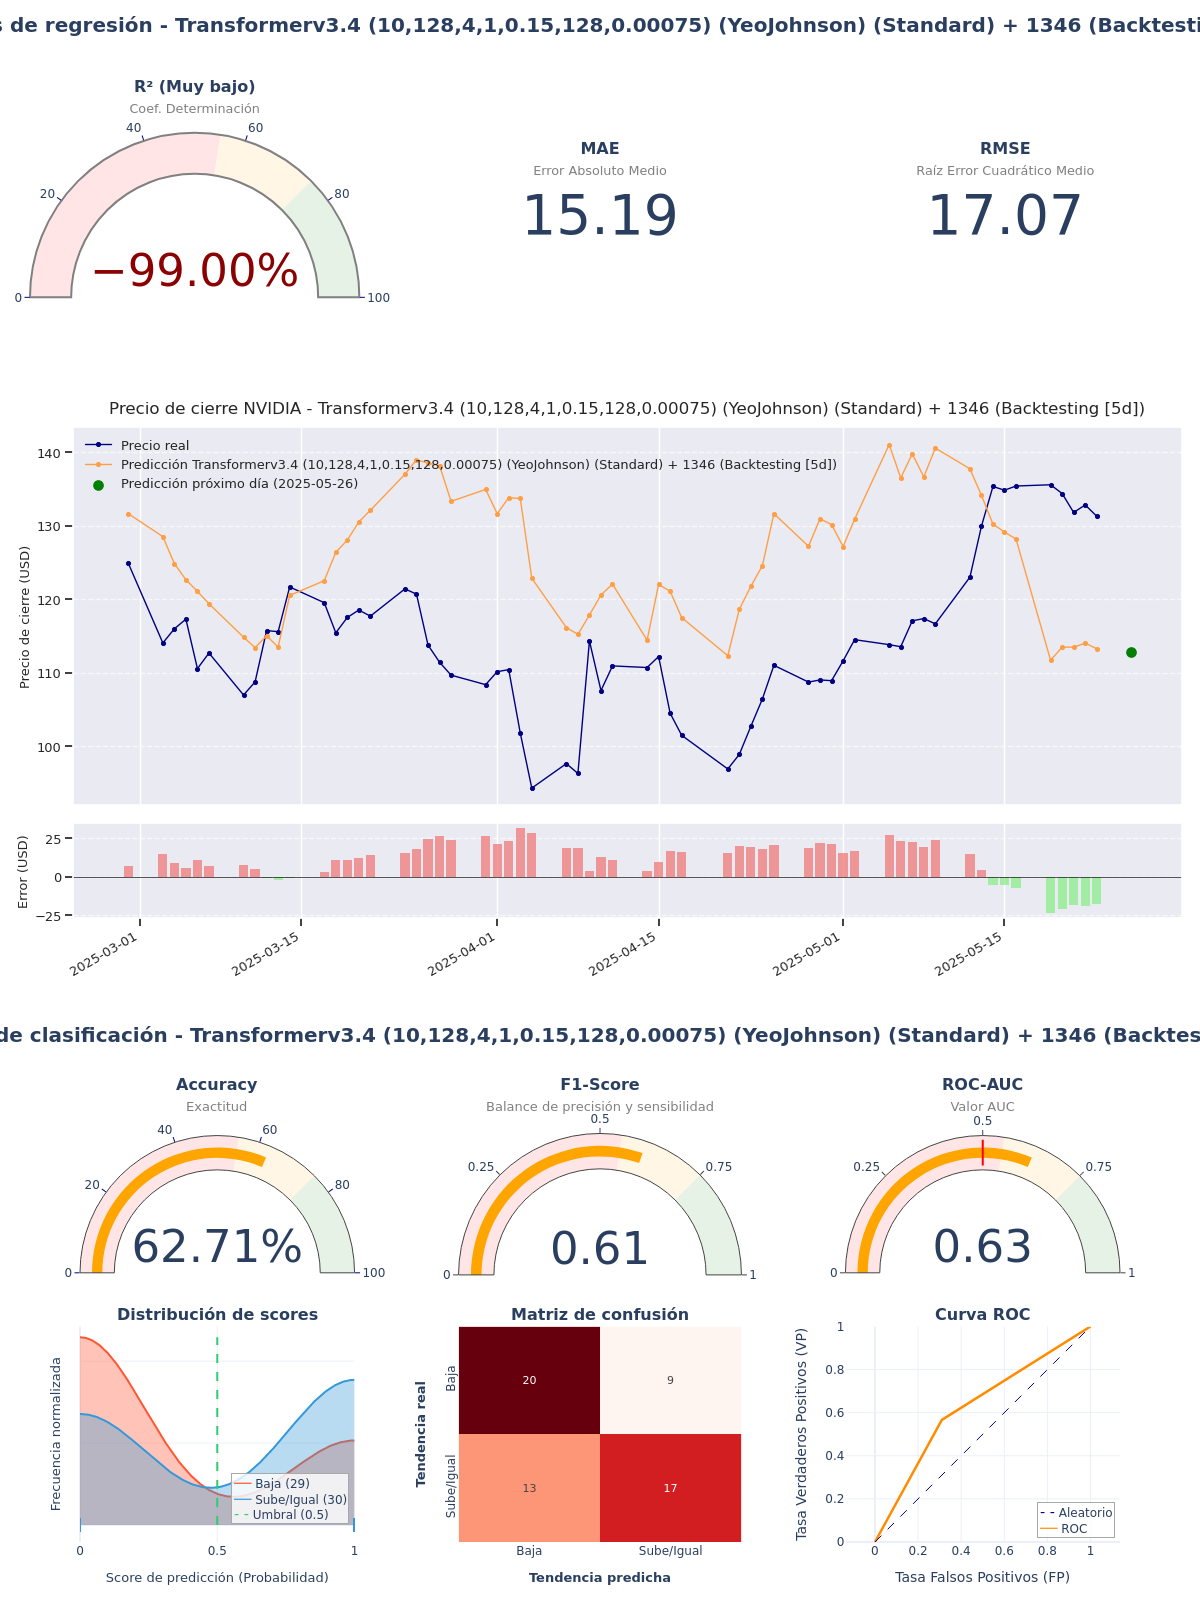

Values plotted in this chart, from the file beside it:
model_title; model_hash; r2; mae; rmse; accuracy; f1_score; roc_auc; irb_regr; irb_clas; irb_total
Transformerv3.4 (10,128,4,1,0.15,128,0.0…; 0533c189; -1,7692; 15,1931; 17,0674; 0,6271; 0,6071; 0,6282; -0,5657; 1,1829; 0,396
